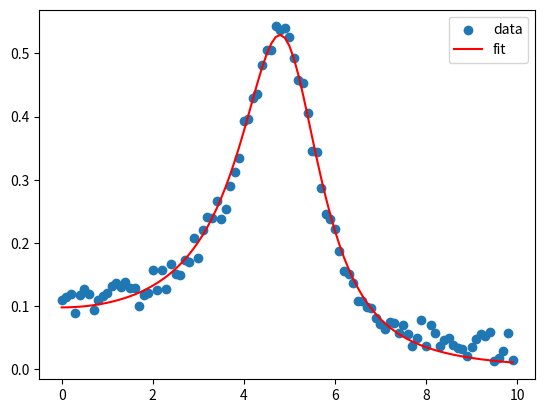

Python code for this plot:
import numpy as np
import matplotlib.pyplot as plt

from scipy.optimize import curve_fit

rng = np.random.default_rng()

#%% function to fit
def lorentzian(xs, height, center, width):
    return height*center**2*width**2/((center**2 - xs**2)**2 + width**2*xs**2)

#%% generate some data and plot
xs = np.arange(0, 10, 0.1)
height = 0.5
center = 5
width = 2
noise = 0.05
ys = lorentzian(xs, height, center, width) + rng.random(len(xs))*noise

fig, ax = plt.subplots()
ax.scatter(xs, ys, label='data')

#%% fit the data
popt, pcov = curve_fit(lorentzian, xs, ys, p0=[1, 1, 1])
# curve_fit returns the optimized parameters (popt) and the covariance matric (pcov)
# the diagonal of the covariance matrix can be used as simple error estimates of the parameters
ax.plot(xs, lorentzian(xs, *popt), color='r', label='fit')
#                          ^ this substitutes (positionally) elements of the iterable into the function call

print(f"Estimated height: {popt[0]:.3f} +/- {np.sqrt(pcov[0,0]):.3f}")
print(f"Estimated center: {popt[1]:.3f} +/- {np.sqrt(pcov[1,1]):.3f}")
print(f"Estimated width: {popt[2]:.3f} +/- {np.sqrt(pcov[2,2]):.3f}")

ax.legend(loc='best')
fig.savefig('curve_fit.pdf')